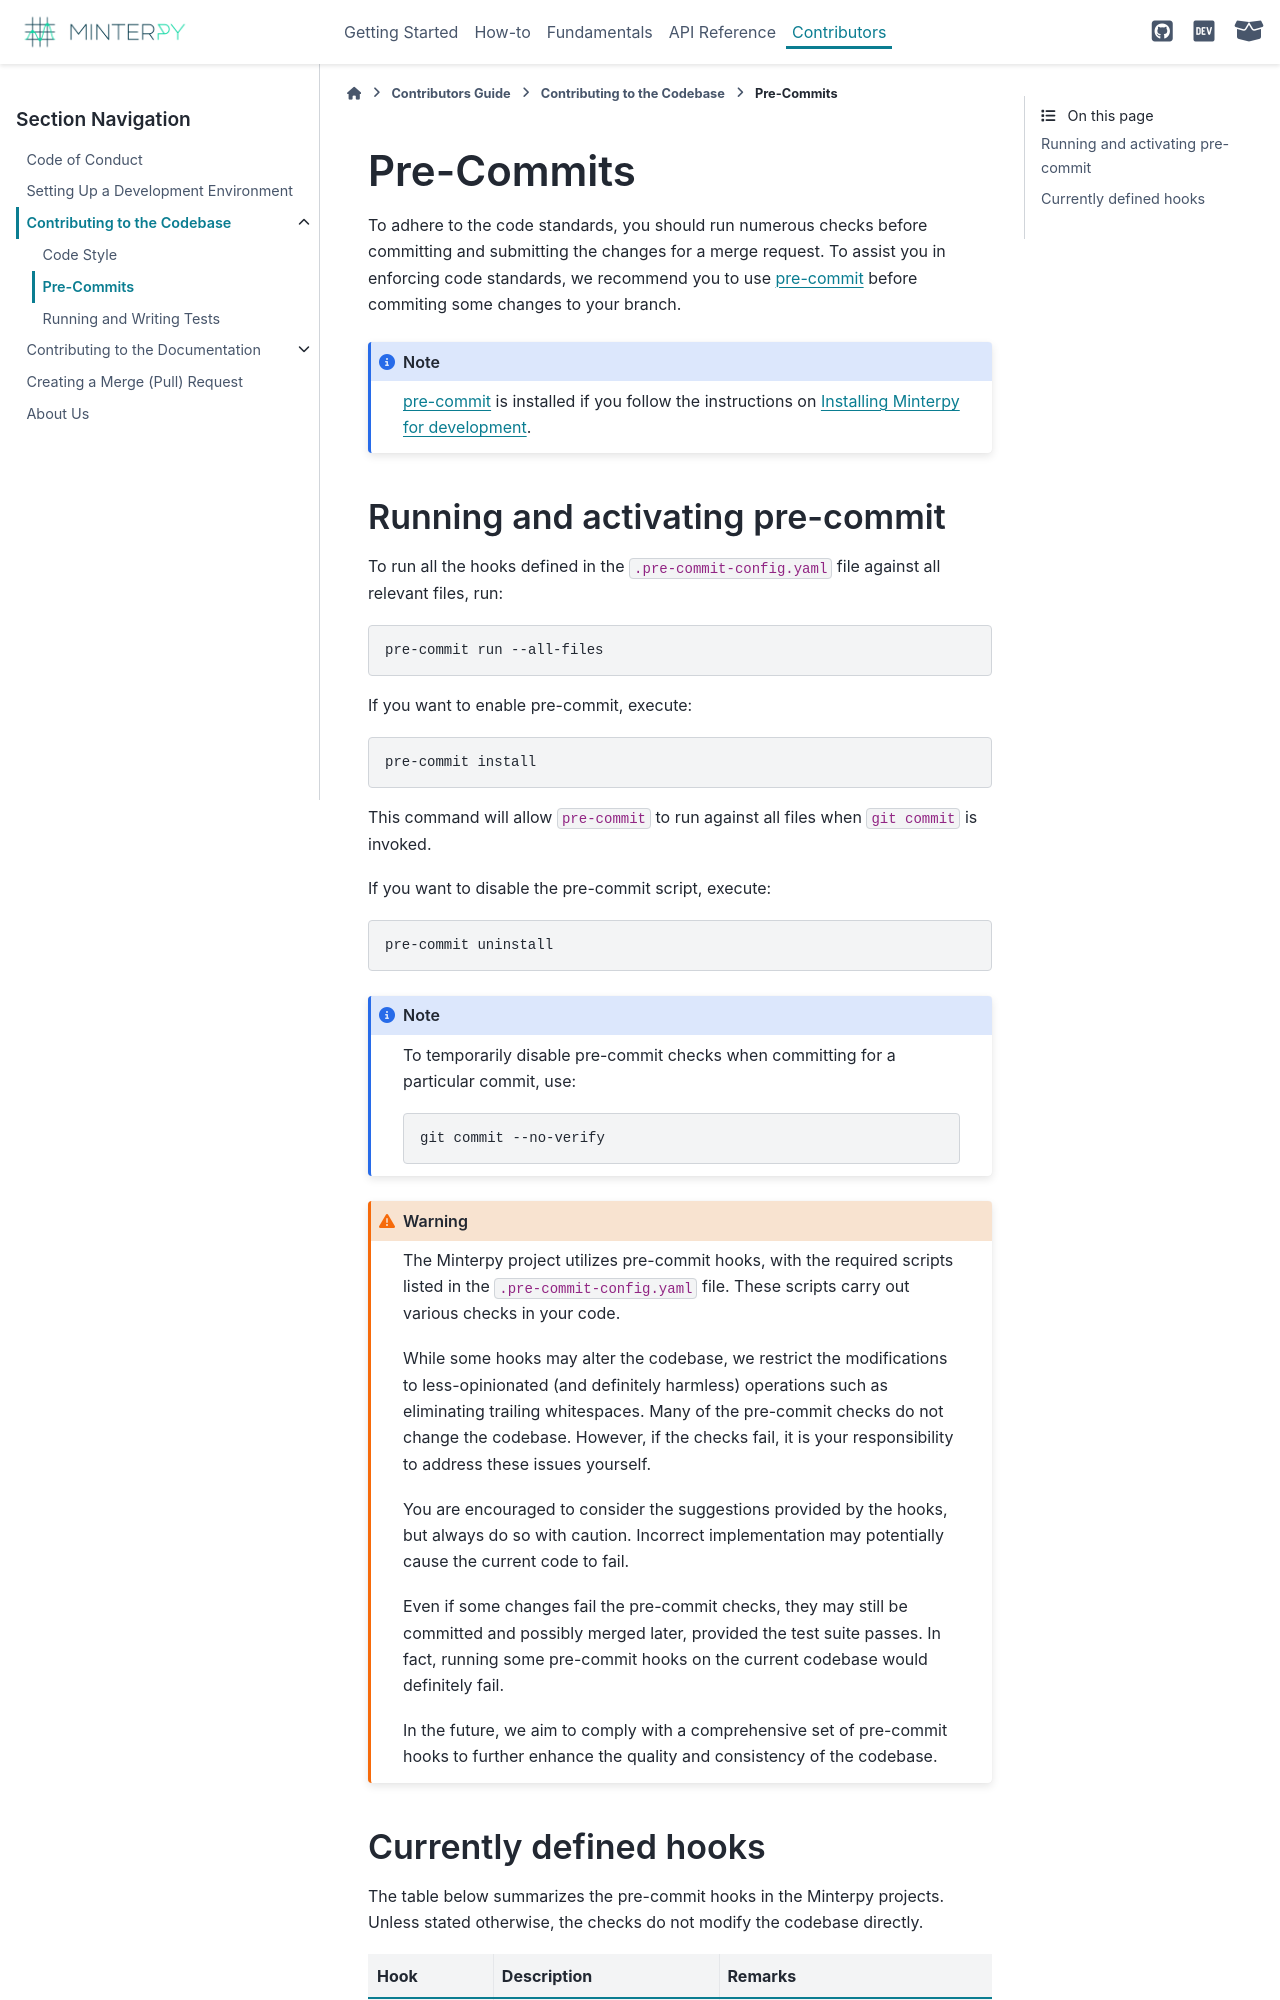

repository: minterpy-project/minterpy · page: latest/contributors/contrib-codebase/pre-commits.html · generator: sphinx

===========
Pre-Commits
===========

To adhere to the code standards, you should run numerous checks before
committing and submitting the changes for a merge request.
To assist you in enforcing code standards, we recommend you to use `pre-commit`_
before commiting some changes to your branch.

.. note::

   `pre-commit`_ is installed if you follow the instructions on
   :ref:`Installing Minterpy for development <contributors/development-environment:Installing Minterpy for development>`.

Running and activating pre-commit
=================================

To run all the hooks defined in the ``.pre-commit-config.yaml`` file
against all relevant files, run:

.. code-block::

   pre-commit run --all-files

If you want to enable pre-commit, execute:

.. code-block::

   pre-commit install

This command will allow ``pre-commit`` to run against all files
when ``git commit`` is invoked.

If you want to disable the pre-commit script, execute:

.. code-block::

   pre-commit uninstall

.. note::

   To temporarily disable pre-commit checks when committing for a particular
   commit, use:

   .. code-block::

      git commit --no-verify

.. warning::

   The Minterpy project utilizes pre-commit hooks, with the required scripts
   listed in the ``.pre-commit-config.yaml`` file.
   These scripts carry out various checks in your code.

   While some hooks may alter the codebase, we restrict the modifications
   to less-opinionated (and definitely harmless) operations such as
   eliminating trailing whitespaces. Many of the pre-commit checks do not
   change the codebase. However, if the checks fail, it is your responsibility
   to address these issues yourself.

   You are encouraged to consider the suggestions provided by the hooks,
   but always do so with caution. Incorrect implementation may potentially
   cause the current code to fail.

   Even if some changes fail the pre-commit checks, they may still be committed
   and possibly merged later, provided the test suite passes.
   In fact, running some pre-commit hooks on the current codebase would
   definitely fail.

   In the future, we aim to comply with a comprehensive set of pre-commit hooks
   to further enhance the quality and consistency of the codebase.
